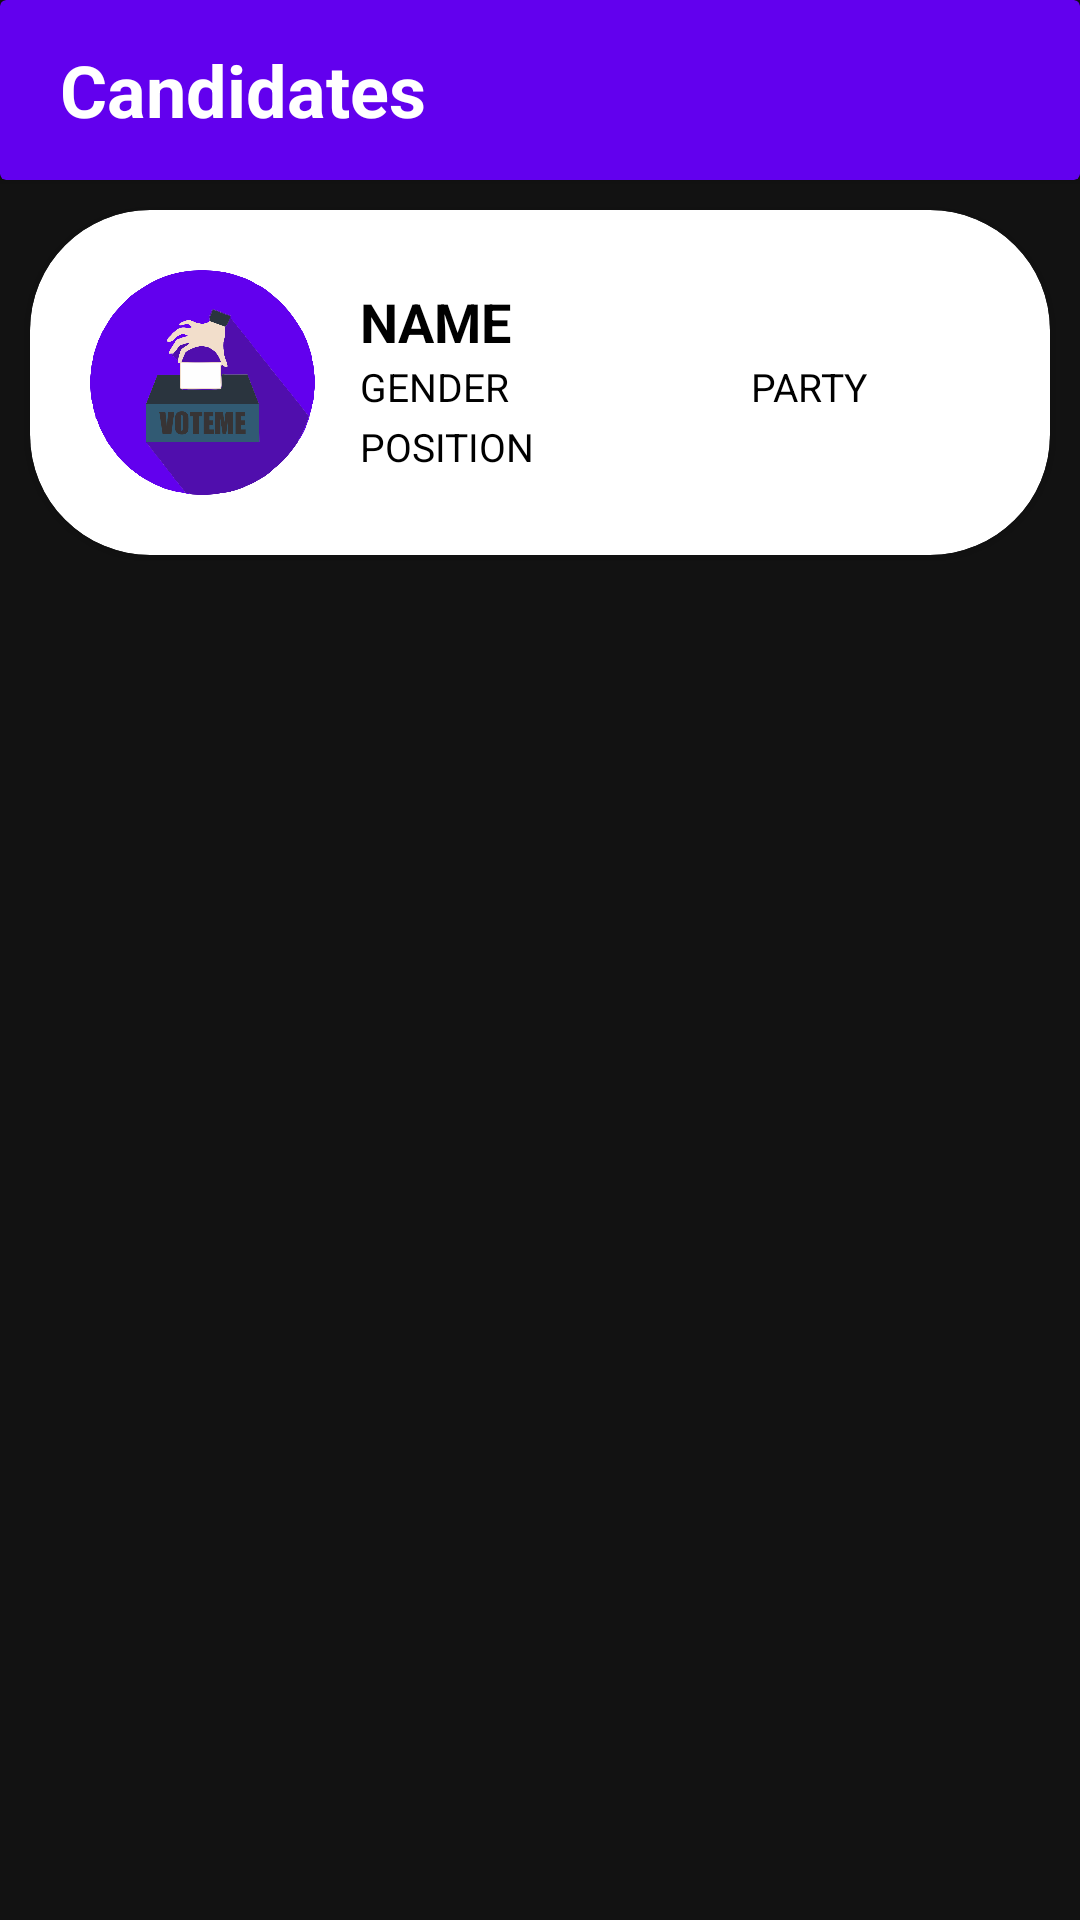

Here is an Android app screen rendered from its layout file. Give the layout XML and the strings, colors and styles it references.
<!-- AndroidManifest.xml: application theme Theme.VoteMe -->
<!-- res/layout/activity_candidates.xml -->
<?xml version="1.0" encoding="utf-8"?>
<androidx.constraintlayout.widget.ConstraintLayout xmlns:android="http://schemas.android.com/apk/res/android"
    xmlns:app="http://schemas.android.com/apk/res-auto"
    xmlns:tools="http://schemas.android.com/tools"
    android:layout_width="match_parent"
    android:layout_height="match_parent"
    android:background="@drawable/gradient_animation"
    android:id="@+id/bg_layout"
    tools:context=".CandidatesActivity">

    <androidx.cardview.widget.CardView
        android:id="@+id/actionBar"
        android:layout_width="match_parent"
        app:cardBackgroundColor="@color/ruger_purple"
        android:layout_height="60dp"
        app:layout_constraintTop_toTopOf="parent"
        app:layout_constraintRight_toRightOf="parent"
        app:layout_constraintLeft_toLeftOf="parent">

        <TextView
            android:layout_width="wrap_content"
            android:layout_height="wrap_content"
            android:layout_gravity="center_vertical"
            android:layout_marginStart="20dp"
            android:textSize="24dp"
            android:textColor="@color/white"
            android:textStyle="bold"
            android:text="Candidates"
            />
    </androidx.cardview.widget.CardView>

    <androidx.cardview.widget.CardView
        android:id="@+id/loginpage"
        android:layout_width="match_parent"
        android:layout_height="wrap_content"
        android:layout_marginTop="70dp"
        android:layout_marginHorizontal="10dp"
        app:cardCornerRadius="40dp"
        app:cardBackgroundColor="@color/white"
        app:layout_constraintTop_toTopOf="parent"
        app:layout_constraintLeft_toLeftOf="parent"
        app:layout_constraintRight_toRightOf="parent">

        <ImageView
            android:id="@+id/profilePic"
            android:layout_width="75dp"
            android:layout_height="75dp"
            android:background="@drawable/voteme_logo"
            android:layout_gravity="start"
            android:layout_marginVertical="20dp"
            android:layout_marginStart="20dp"
            app:layout_constraintTop_toTopOf="parent"
            app:layout_constraintLeft_toLeftOf="parent"
            app:layout_constraintRight_toRightOf="parent"/>

        <TextView
            android:id="@+id/name"
            android:layout_width="wrap_content"
            android:layout_height="wrap_content"
            android:textSize="18sp"
            android:textStyle="bold"
            android:textColor="@color/black"
            android:text="Name"
            android:textAllCaps="true"
            android:layout_marginStart="110dp"
            android:layout_marginTop="25dp"/>

        <TextView
            android:id="@+id/gender"
            android:layout_width="wrap_content"
            android:layout_height="wrap_content"
            android:textSize="13sp"
            android:textColor="@color/black"
            android:text="gender"
            android:textAllCaps="true"
            android:layout_marginStart="110dp"
            android:layout_marginTop="50dp"
            />

        <TextView
            android:id="@+id/party"
            android:layout_width="wrap_content"
            android:layout_height="wrap_content"
            android:textSize="13sp"
            android:textColor="@color/black"
            android:text="party"
            android:layout_gravity="center_horizontal"
            android:textAllCaps="true"
            android:layout_marginStart="90dp"
            android:layout_marginTop="50dp"
            />

        <TextView
            android:id="@+id/position"
            android:layout_width="wrap_content"
            android:layout_height="wrap_content"
            android:textSize="13sp"
            android:textColor="@color/black"
            android:text="position"
            android:textAllCaps="true"
            android:layout_marginStart="110dp"
            android:layout_marginTop="70dp"
            />


    </androidx.cardview.widget.CardView>

</androidx.constraintlayout.widget.ConstraintLayout>
<!-- resources referenced by this layout -->
<resources>
  <color name="black">#FF000000</color>
  <color name="ruger_purple">#6200EE</color>
  <color name="white">#FFFFFFFF</color>
  <!-- drawable voteme_logo: png bitmap (drawable, 70129 bytes) -->
  <style name="Theme.VoteMe" parent="Theme.MaterialComponents.NoActionBar">
          
          <item name="colorPrimary">@color/purple_500</item>
          <item name="colorPrimaryVariant">@color/black</item>
          <item name="colorOnPrimary">@color/black</item>
          
          <item name="colorSecondary">@color/teal_200</item>
          <item name="colorSecondaryVariant">@color/teal_700</item>
          <item name="colorOnSecondary">@color/black</item>
          
          <item name="android:statusBarColor" tools:targetApi="l">?attr/colorPrimaryVariant</item>
          
      </style>
  <color name="purple_500">#FF6200EE</color>
  <color name="teal_200">#FF03DAC5</color>
  <color name="teal_700">#FF018786</color>
</resources>
